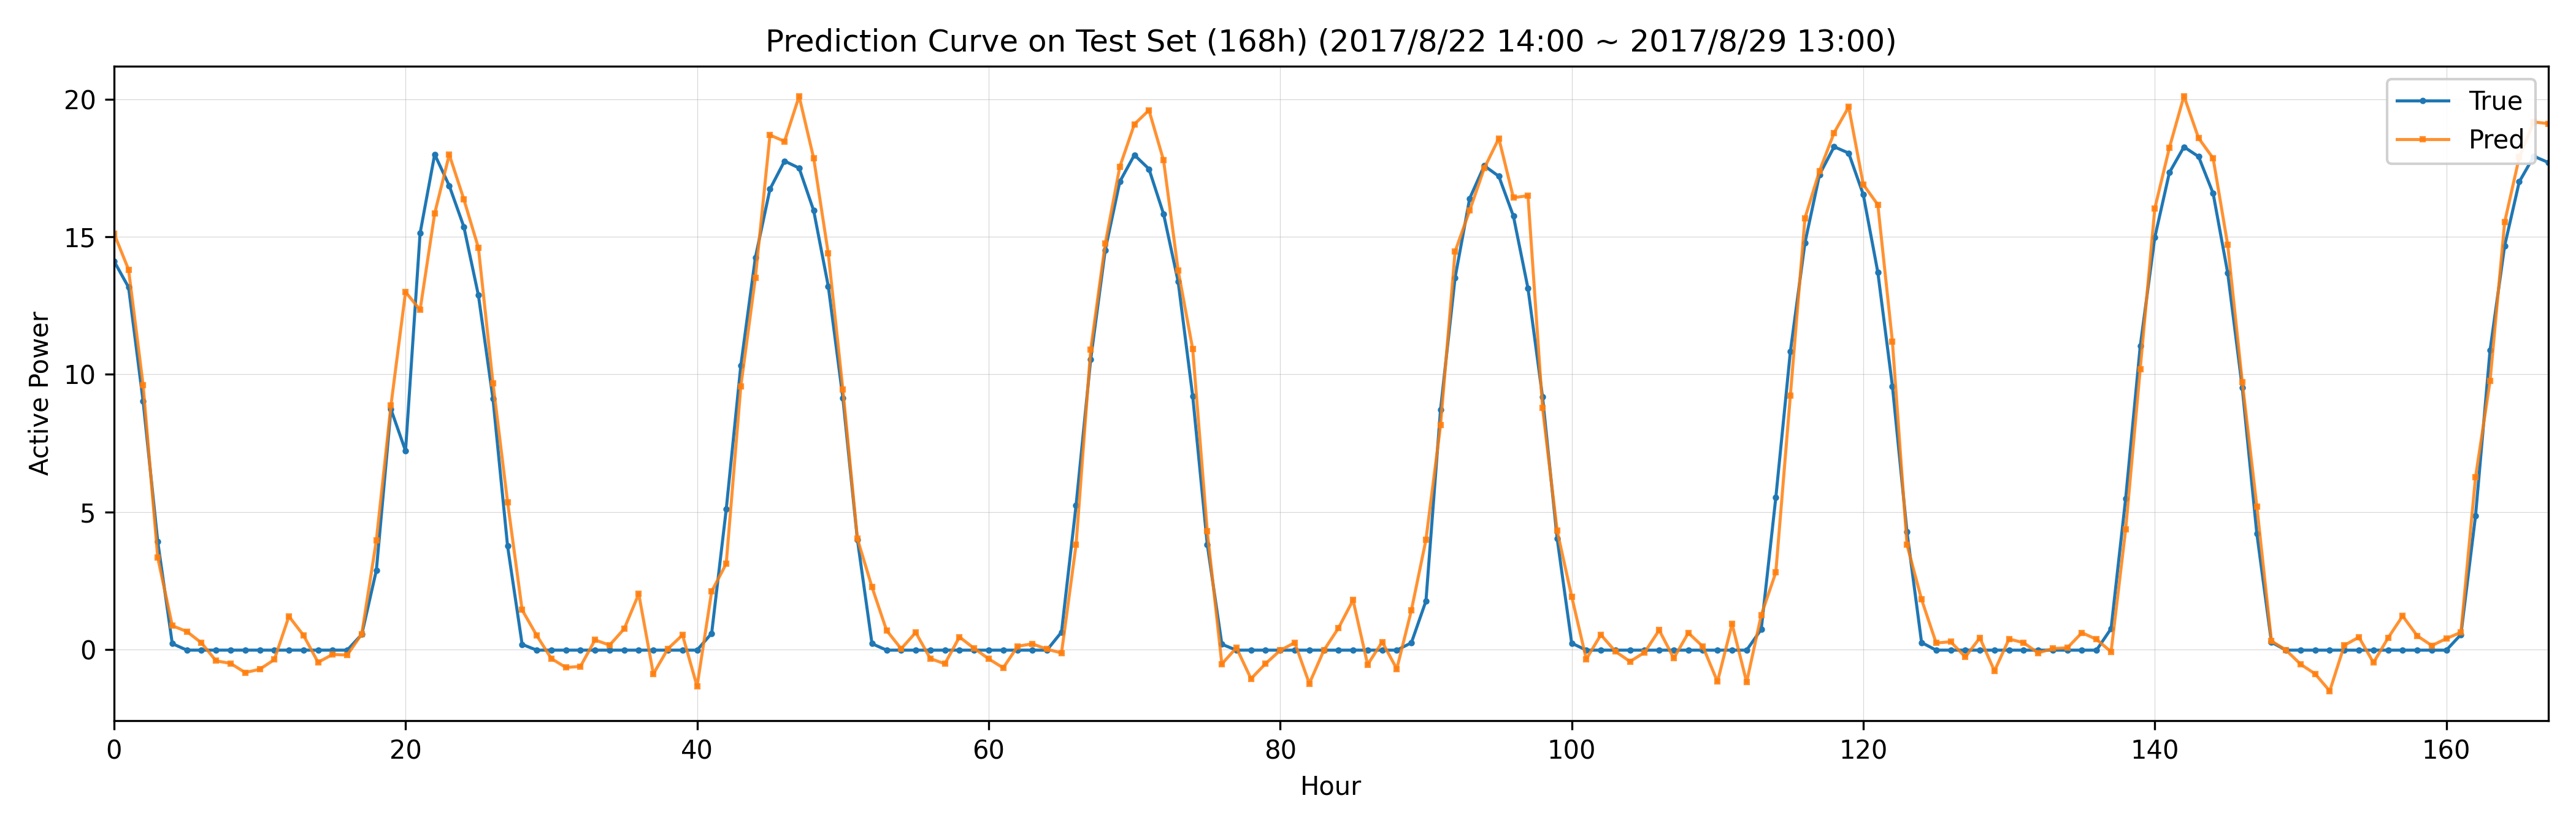

The table this chart was drawn from, first rows:
datetime, true, pred
2017/8/22 14:00, 14.12, 15.13
2017/8/22 15:00, 13.17, 13.81
2017/8/22 16:00, 9.02, 9.608
2017/8/22 17:00, 3.935, 3.346
2017/8/22 18:00, 0.2148, 0.8668
2017/8/22 19:00, -0.02132, 0.6542
2017/8/22 20:00, -0.02129, 0.2431
2017/8/22 21:00, -0.02127, -0.4113
2017/8/22 22:00, -0.02131, -0.5031
2017/8/22 23:00, -0.02125, -0.8368
2017/8/23 0:00, -0.02114, -0.7166
2017/8/23 1:00, -0.02088, -0.3662
2017/8/23 2:00, -0.02113, 1.207
2017/8/23 3:00, -0.02114, 0.5195
2017/8/23 4:00, -0.02119, -0.4644
2017/8/23 5:00, -0.0212, -0.1779
2017/8/23 6:00, -0.02148, -0.2005
2017/8/23 7:00, 0.5502, 0.5664
2017/8/23 8:00, 2.884, 3.971
2017/8/23 9:00, 8.733, 8.873
2017/8/23 10:00, 7.222, 13
2017/8/23 11:00, 15.13, 12.35
2017/8/23 12:00, 18, 15.85
2017/8/23 13:00, 16.86, 17.99
2017/8/23 14:00, 15.37, 16.37
2017/8/23 15:00, 12.88, 14.6
2017/8/23 16:00, 9.108, 9.675
2017/8/23 17:00, 3.766, 5.362
2017/8/23 18:00, 0.1883, 1.439
2017/8/23 19:00, -0.02161, 0.5135
2017/8/23 20:00, -0.02151, -0.3275
2017/8/23 21:00, -0.02141, -0.6518
2017/8/23 22:00, -0.02133, -0.6126
2017/8/23 23:00, -0.02136, 0.35
2017/8/24 0:00, -0.02125, 0.159
2017/8/24 1:00, -0.02118, 0.7528
2017/8/24 2:00, -0.02147, 2.022
2017/8/24 3:00, -0.02136, -0.8867
2017/8/24 4:00, -0.02142, 0.02755
2017/8/24 5:00, -0.02149, 0.5305
2017/8/24 6:00, -0.02164, -1.336
2017/8/24 7:00, 0.5892, 2.112
2017/8/24 8:00, 5.095, 3.12
2017/8/24 9:00, 10.32, 9.564
2017/8/24 10:00, 14.25, 13.52
2017/8/24 11:00, 16.74, 18.7
2017/8/24 12:00, 17.76, 18.47
2017/8/24 13:00, 17.5, 20.11
2017/8/24 14:00, 15.95, 17.85
2017/8/24 15:00, 13.21, 14.39
2017/8/24 16:00, 9.152, 9.46
2017/8/24 17:00, 3.993, 4.027
2017/8/24 18:00, 0.2131, 2.271
2017/8/24 19:00, -0.0218, 0.6963
2017/8/24 20:00, -0.02185, 0.02923
2017/8/24 21:00, -0.02225, 0.6199
2017/8/24 22:00, -0.02248, -0.3295
2017/8/24 23:00, -0.02231, -0.5171
2017/8/25 0:00, -0.0223, 0.4577
2017/8/25 1:00, -0.02227, 0.04411
... 108 more rows
